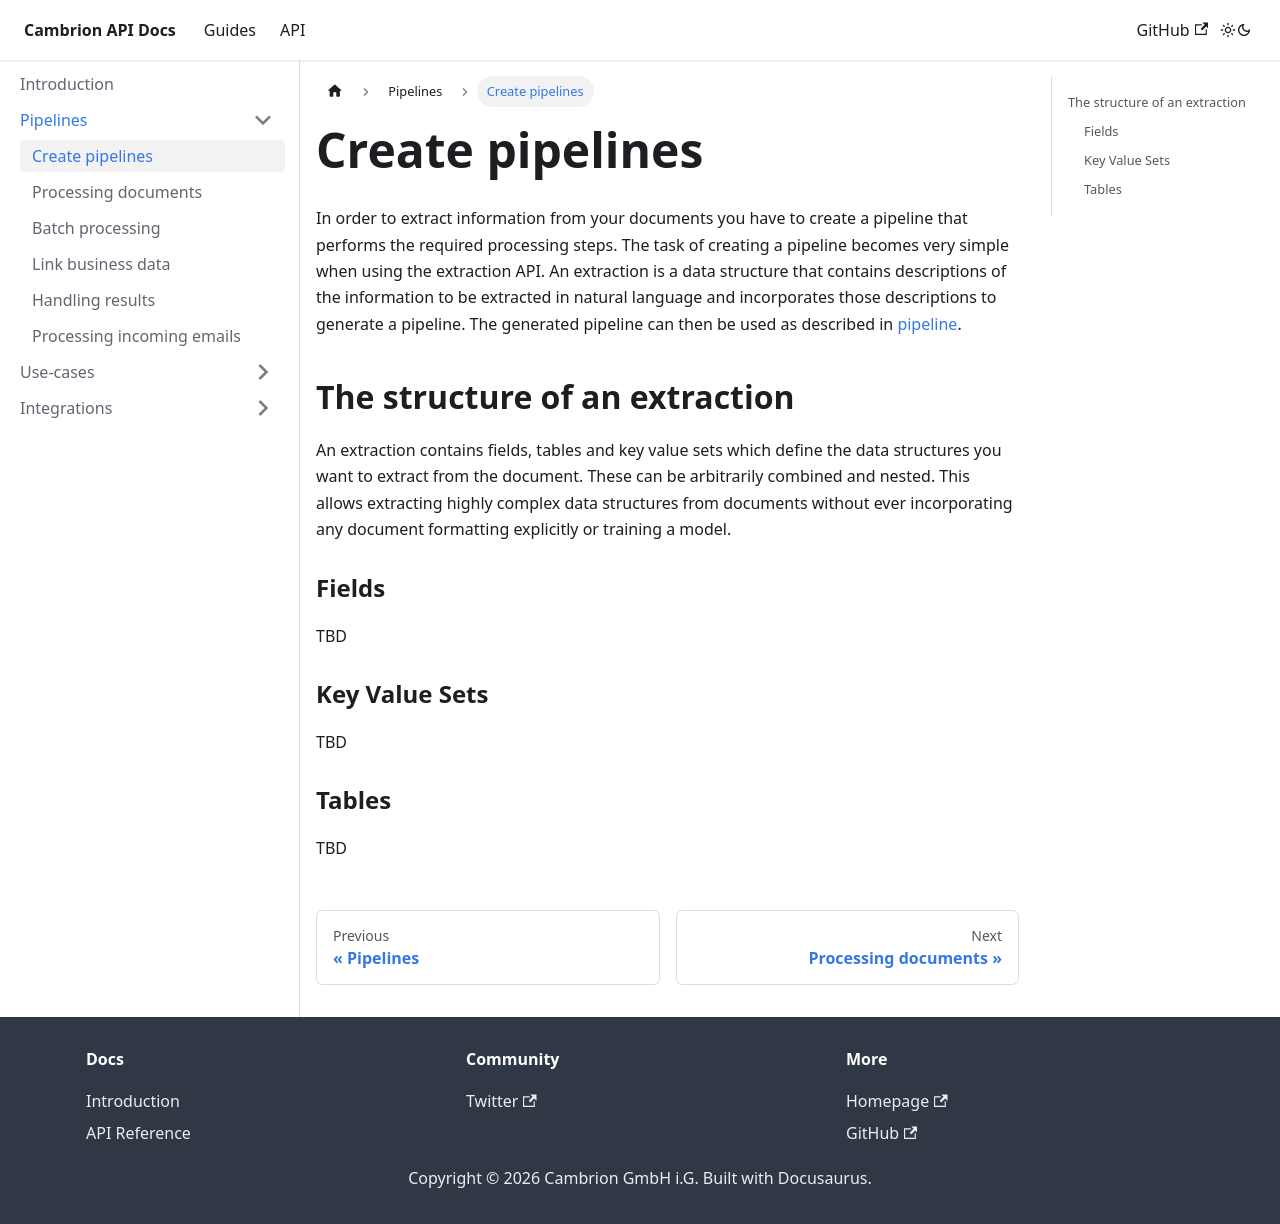

repository: cambrion-vision/docs · page: docs/pipelines/extractions.html · generator: docusaurus

---
description: Using extractions to create pipelines
sidebar_position: 1
---

# Create pipelines

In order to extract information from your documents you have to create a pipeline that performs the required processing steps. The task of creating a pipeline becomes very simple when using the extraction API. An extraction is a data structure that contains descriptions of the information to be extracted in natural language and incorporates those descriptions to generate a pipeline. The generated pipeline can then be used as described in [pipeline](./pipeline).

## The structure of an extraction

An extraction contains fields, tables and key value sets which define the data structures you want to extract from the document. These can be arbitrarily combined and nested. This allows extracting highly complex data structures from documents without ever incorporating any document formatting explicitly or training a model.

### Fields

TBD

### Key Value Sets

TBD

### Tables

TBD
